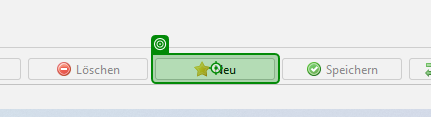
Workflow: Buchungsbot

Step 1 [else]: click on 'Neu'

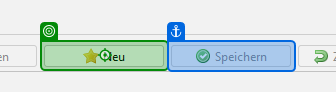
Step 2: click on 'Neu'

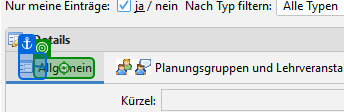
Step 3: click on 'Allgemein'

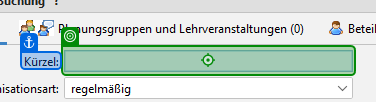
Step 4: type "[CurrentRow.item("Kürzel").ToString]" into 'Kurzel'

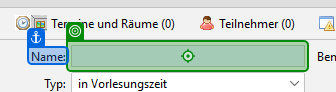
Step 5: type "[CurrentRow.item("Name").ToString]" into 'Name'

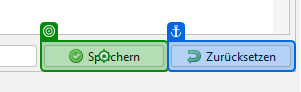
Step 6: click on 'Speichern'

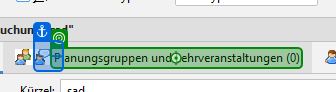
Step 7: click on 'Planungsgruppen und'

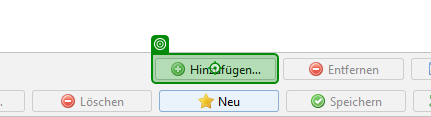
Step 8: click on 'Hinzufugen...'

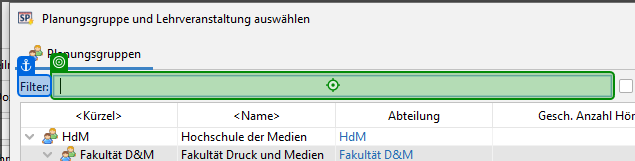
Step 9: type "[CurrentRow.item("Fach").ToString]" into the text in window 'Planungsgruppe und Lehrveranstaltung auswählen' (java*.exe)

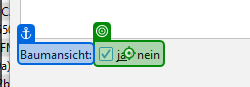
Step 10: click on the check box 'ja / nein' in window 'Planungsgruppe und Lehrveranstaltung auswählen' (java*.exe)

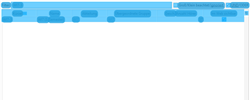
Step 11: CV Screen Scope 'table' on the panel in window 'Planungsgruppe und Lehrveranstaltung auswählen' (java*.exe)

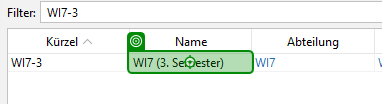
Step 12 [try]: click on the label in window 'Planungsgruppe und Lehrveranstaltung auswählen' (java*.exe)

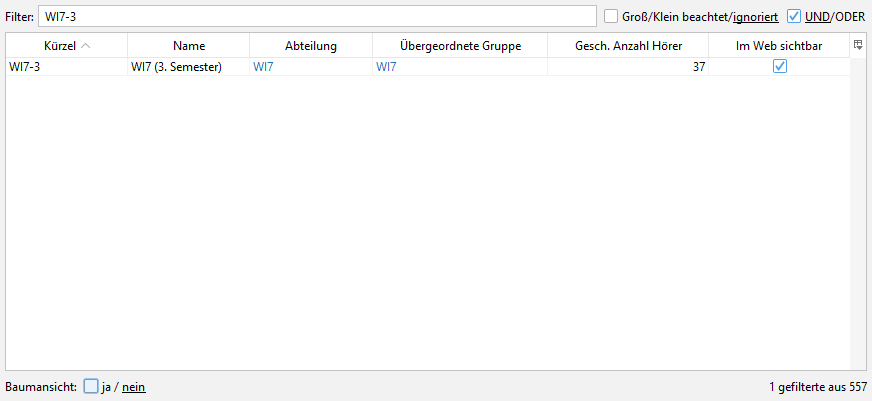
Step 13 [else]: Main Screen

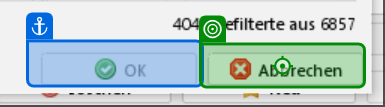
Step 14 [then]: click on the push button 'Abbrechen' in window 'Planungsgruppe und Lehrveranstaltung auswählen' (java*.exe)

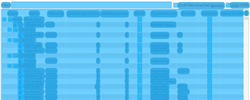
Step 15 [else]: CV Screen Scope 'panel' on the panel in window 'Planungsgruppe und Lehrveranstaltung auswählen' (java*.exe)

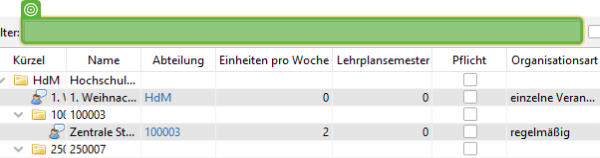
Step 16: type "[Currentrow.Item("HIS").ToString]"

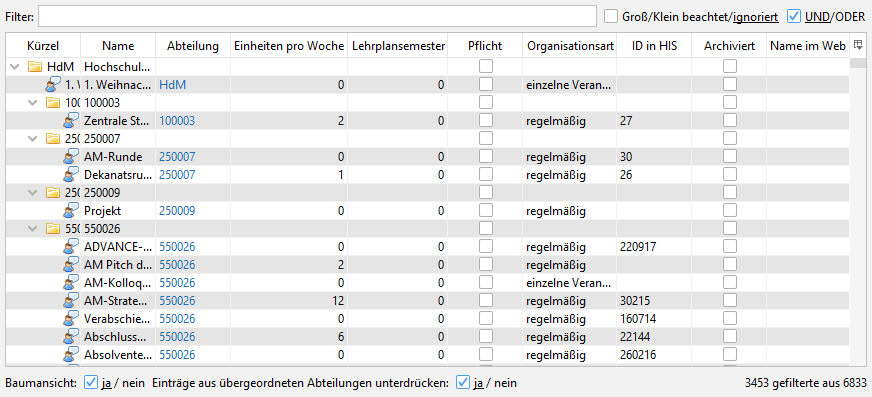
Step 17: Screen CV Type Into - InputBox (Main)

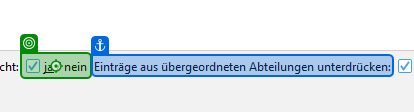
Step 18: click on the check box 'ja / nein' in window 'Planungsgruppe und Lehrveranstaltung auswählen' (java*.exe)

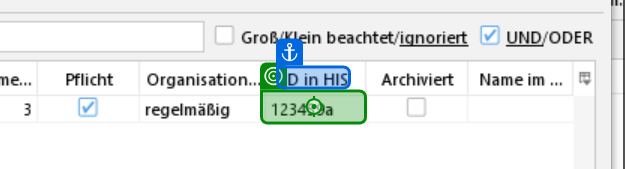
Step 19 [try]: click on the label in window 'Planungsgruppe und Lehrveranstaltung auswählen' (java*.exe)

Step 20 [then]: click on the push button 'Abbrechen' in window 'Planungsgruppe und Lehrveranstaltung auswählen' (java*.exe) (same screen as step 14)

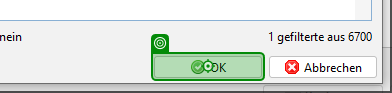
Step 21 [else]: click on the push button in window 'Planungsgruppe und Lehrveranstaltung auswählen' (java*.exe)

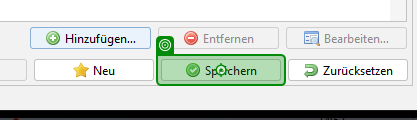
Step 22: click on 'Speichern'

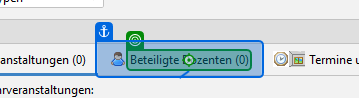
Step 23: click on 'Beteiligte Dozenten (0)'

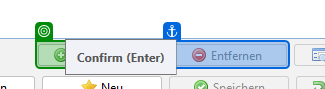
Step 24: click on the push button 'Hinzufügen…' in window 'StarPlan (Version 3.4.5.0)' (java*.exe)

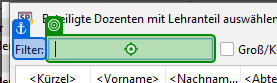
Step 25: type "[CurrentRow.item("Dozent").ToString]" into the text in window 'Beteiligte Dozenten mit Lehranteil auswählen' (java*.exe)
